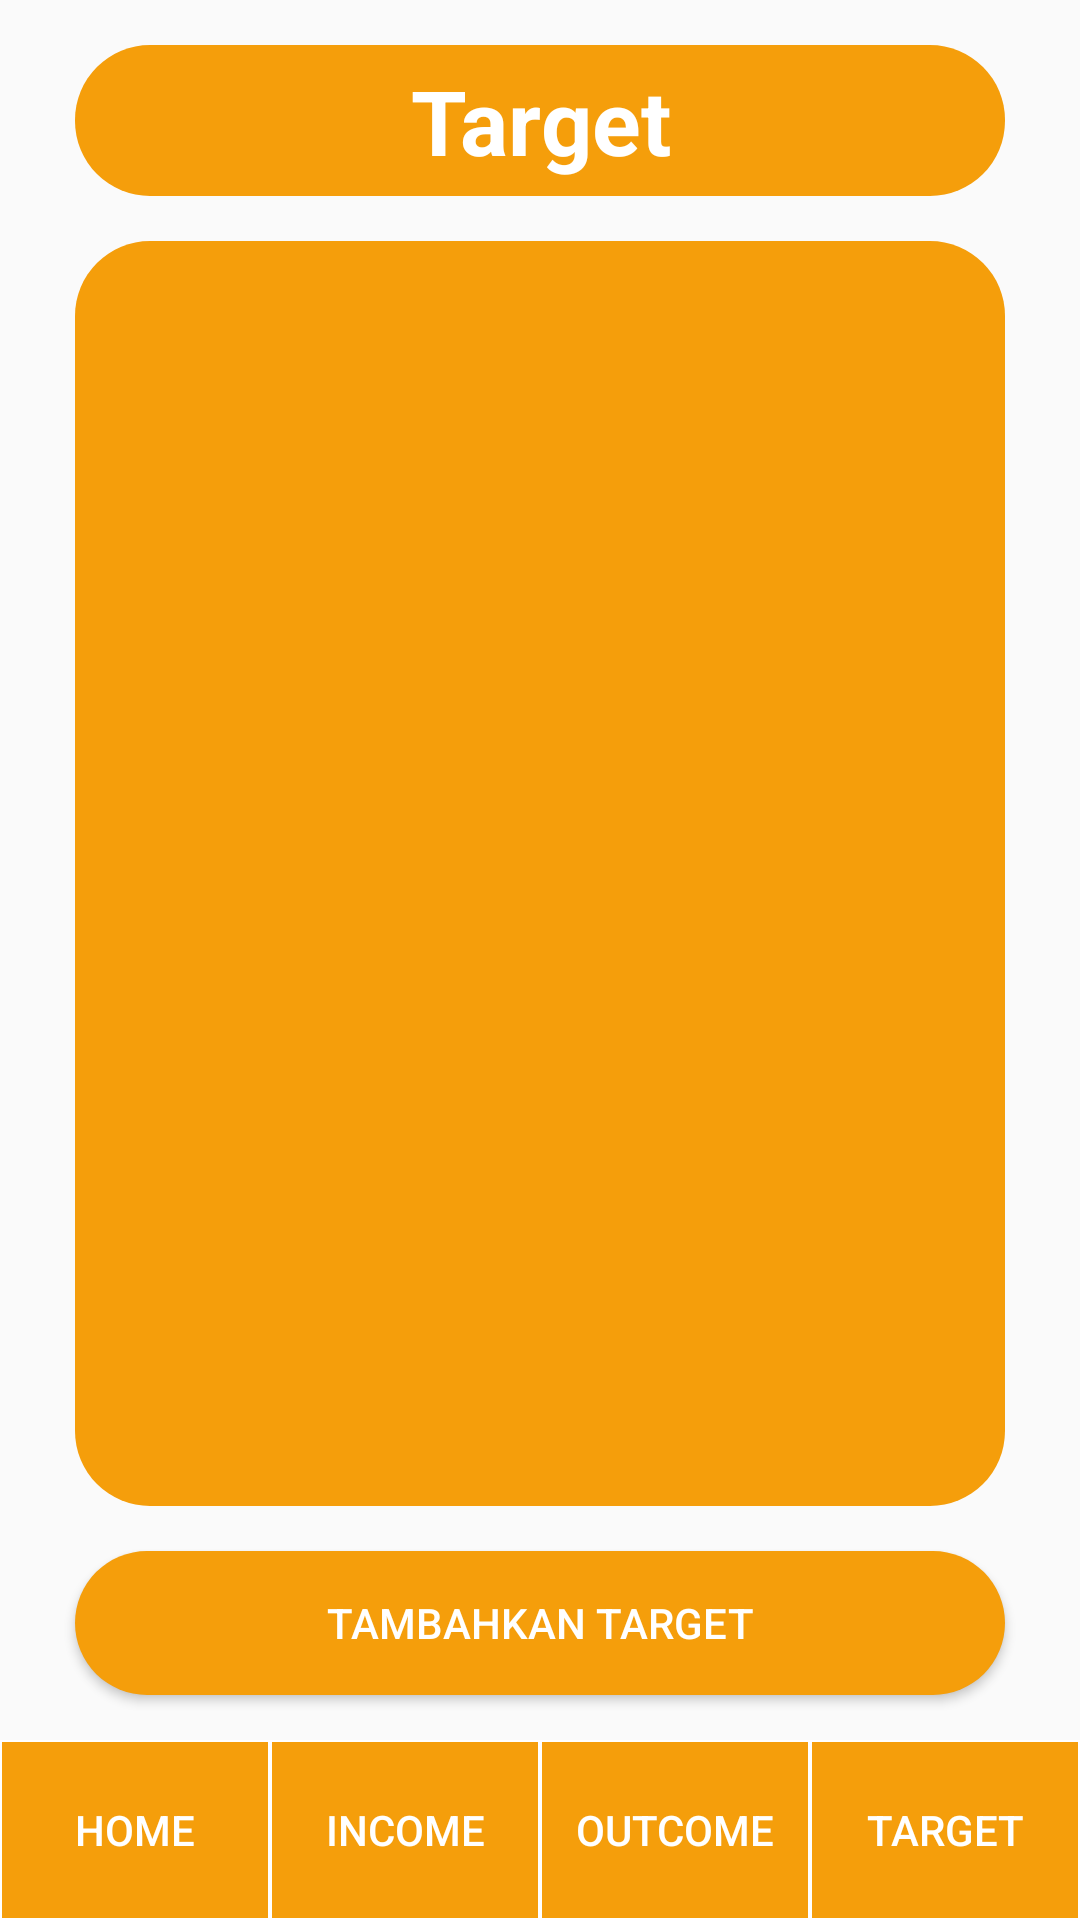

Reconstruct the res/layout file that produces this screen, plus the resources it refers to.
<!-- AndroidManifest.xml: application theme Theme.ProjectPAMBaru -->
<!-- res/layout/target_layout.xml -->
<?xml version="1.0" encoding="utf-8"?>
<androidx.constraintlayout.widget.ConstraintLayout xmlns:android="http://schemas.android.com/apk/res/android"
    xmlns:app="http://schemas.android.com/apk/res-auto"
    xmlns:tools="http://schemas.android.com/tools"
    android:id="@+id/main"
    android:layout_width="match_parent"
    android:layout_height="match_parent"
    android:background="@drawable/background_layout"
    tools:context=".TargetActivity">


    <TextView
        android:id="@+id/title"
        android:layout_width="match_parent"
        android:layout_height="wrap_content"
        android:layout_marginHorizontal="25dp"
        android:layout_marginVertical="15dp"
        android:background="@drawable/container_layout"
        android:gravity="center"
        android:paddingVertical="5dp"
        android:text="Target"
        android:textColor="@color/white"
        android:textSize="30dp"
        android:textStyle="bold"
        app:layout_constraintTop_toTopOf="parent"
        tools:layout_editor_absoluteX="16dp" />

    <androidx.recyclerview.widget.RecyclerView
        android:layout_width="0dp"
        android:layout_height="0dp"
        android:id="@+id/target_list"
        android:nestedScrollingEnabled="true"
        android:layout_marginVertical="15dp"
        android:layout_marginHorizontal="25dp"
        android:padding="15dp"
        app:layout_constraintTop_toBottomOf="@id/title"
        app:layout_constraintStart_toStartOf="parent"
        app:layout_constraintEnd_toEndOf="parent"
        android:background="@drawable/container_layout"
        app:layout_constraintBottom_toTopOf="@id/btn_tambah_target"/>

    <Button
        android:id="@+id/btn_tambah_target"
        android:layout_width="match_parent"
        android:layout_height="wrap_content"
        android:background="@drawable/container_layout"
        android:layout_marginHorizontal="25dp"
        android:layout_marginVertical="15dp"
        android:textColor="@color/white"
        android:text="Tambahkan Target"
        app:layout_constraintBottom_toTopOf="@id/nav_bar"/>

    <LinearLayout
        android:id="@+id/nav_bar"
        android:layout_width="match_parent"
        android:layout_height="60dp"
        android:orientation="horizontal"
        android:gravity="center"
        app:layout_constraintBottom_toBottomOf="parent">
        <Button
            android:id="@+id/home_button"
            android:layout_width="0dp"
            android:layout_height="match_parent"
            android:layout_weight="1"
            android:background="@drawable/navbar_button"
            android:textColor="@color/white"
            android:text="Home" />
        <Button
            android:id="@+id/uang_masuk_button"
            android:layout_width="0dp"
            android:layout_height="match_parent"
            android:layout_weight="1"
            android:background="@drawable/navbar_button"
            android:textColor="@color/white"
            android:text="Income" />
        <Button
            android:id="@+id/uang_keluar_button"
            android:layout_width="0dp"
            android:layout_height="match_parent"
            android:layout_weight="1"
            android:background="@drawable/navbar_button"
            android:textColor="@color/white"
            android:text="Outcome" />
        <Button
            android:id="@+id/target_button"
            android:layout_width="0dp"
            android:layout_height="match_parent"
            android:layout_weight="1"
            android:background="@drawable/navbar_button"
            android:textColor="@color/white"
            android:text="Target" />
    </LinearLayout>

</androidx.constraintlayout.widget.ConstraintLayout>
<!-- resources referenced by this layout -->
<resources>
  <color name="white">#FFFFFFFF</color>
  <!-- drawable container_layout (drawable) -->
  <?xml version="1.0" encoding="utf-8"?>
  <shape xmlns:android="http://schemas.android.com/apk/res/android">
      <solid
          android:color="#F59E0B">
      </solid>
      <corners android:radius="25dp" />
  </shape>
  <!-- drawable navbar_button (drawable) -->
  <?xml version="1.0" encoding="utf-8"?>
  <shape xmlns:android="http://schemas.android.com/apk/res/android">
      <solid android:color="#F59E0B"/>
      <corners android:radius="0dp"/>
      <stroke android:width="0.5dp"/>
      <stroke android:color="@color/white"/>
  </shape>
  <style name="Theme.ProjectPAMBaru" parent="Base.Theme.ProjectPAMBaru" />
  <style name="Base.Theme.ProjectPAMBaru" parent="Theme.AppCompat.Light.NoActionBar">
          
          
      </style>
</resources>
